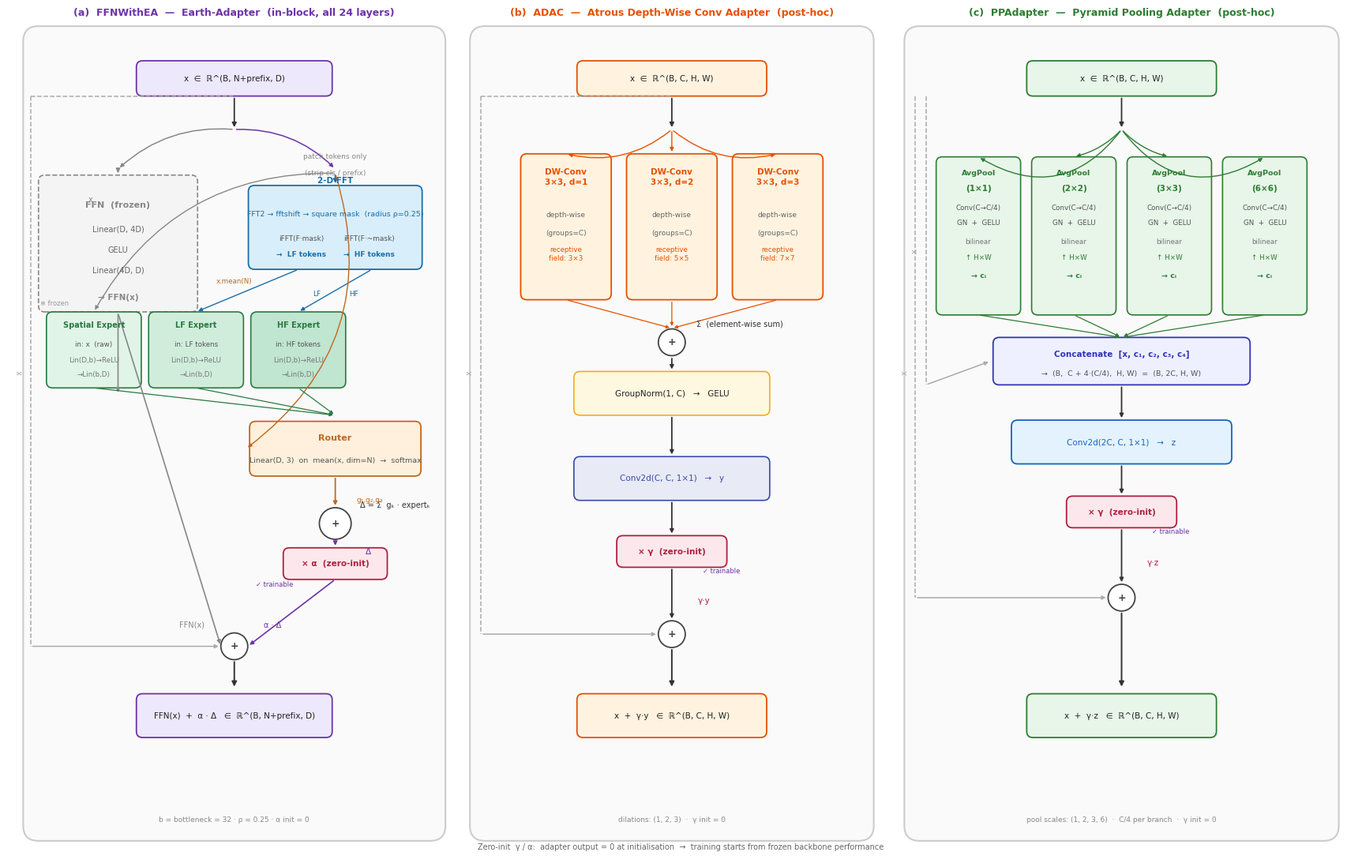

Source code (Python):
"""
Three-panel block diagram: EarthAdapter (EA) · ADAC · PPAdapter

Each panel shows the exact forward pass from the code in:
  src/models/earth_adapter.py  (EarthAdapter / FFNWithEA)
  src/models/adapters.py       (ADAC / PPAdapter)

Saved to:
  outputs/viz/adapter_blocks.pdf/.png
"""
from pathlib import Path
import matplotlib
matplotlib.use("Agg")
import matplotlib.pyplot as plt
from matplotlib.patches import FancyBboxPatch, FancyArrowPatch
import matplotlib.patches as mpatches

OUT = Path("outputs/viz")
OUT.mkdir(parents=True, exist_ok=True)
plt.rcParams.update({"font.family": "DejaVu Sans", "font.size": 8})

# ── Global palette ─────────────────────────────────────────────────────────
C = dict(
    # EarthAdapter
    ffn_f  ="#F4F4F4", ffn_e  ="#888888",   # frozen FFN
    dft_f  ="#D8EEFA", dft_e  ="#1A6EA8",   # DFT split
    exp_f  ="#E0F5E8", exp_e  ="#2A7A40",   # experts
    rtr_f  ="#FEF0DC", rtr_e  ="#C06820",   # router
    ea_f   ="#EDE8FC", ea_e   ="#6E33A8",   # EA outer / alpha
    # ADAC
    dw_f   ="#FFF3E0", dw_e   ="#E65100",   # dw conv branches
    gn_f   ="#FFF8E1", gn_e   ="#F9A825",   # GN/GELU
    pw_f   ="#E8EAF6", pw_e   ="#3949AB",   # pointwise conv
    # PPAdapter
    pool_f ="#E8F5E9", pool_e ="#2E7D32",   # pool branches
    cat_f  ="#EEF0FF", cat_e  ="#3333BB",   # concat
    fuse_f ="#E3F2FD", fuse_e ="#1565C0",   # fuse conv
    # shared
    gate_f ="#FCE8EC", gate_e ="#B02040",   # gamma / alpha zero-init
    add_f  ="#FFFFFF", add_e  ="#444444",   # residual ⊕
    skip_c ="#AAAAAA",
    arr    ="#333333",
    title_c="#222222",
)

W, H = 22.0, 14.0
fig, ax = plt.subplots(figsize=(W, H), facecolor="white")
ax.set_xlim(0, W); ax.set_ylim(0, H)
ax.set_facecolor("white"); ax.axis("off")

# ── Primitive helpers ──────────────────────────────────────────────────────
def rbox(x, y, w, h, fc, ec, lw=1.2, r=0.10, z=3, ls="-"):
    ax.add_patch(FancyBboxPatch((x, y), w, h,
        boxstyle=f"round,pad=0,rounding_size={r}",
        facecolor=fc, edgecolor=ec, linewidth=lw, linestyle=ls, zorder=z))

def arr(x1, y1, x2, y2, col=C["arr"], lw=1.3, ms=8, style="arc3,rad=0.0", z=6):
    ax.add_patch(FancyArrowPatch((x1,y1),(x2,y2),
        arrowstyle="-|>", mutation_scale=ms, linewidth=lw,
        color=col, connectionstyle=style, zorder=z))

def line(x1,y1,x2,y2, col=C["skip_c"], lw=1.1, ls="-", z=5):
    ax.plot([x1,x2],[y1,y2], color=col, lw=lw, ls=ls, zorder=z)

def lbl(x, y, s, fs=7.5, ha="center", va="center", col="#222",
        bold=False, rot=0, z=7):
    ax.text(x, y, s, fontsize=fs, ha=ha, va=va, color=col,
            fontweight="bold" if bold else "normal", rotation=rot,
            zorder=z, fontfamily="DejaVu Sans", linespacing=1.3)

def add_sym(cx, cy, r=0.22, z=6):
    ax.add_patch(plt.Circle((cx,cy), r, fc=C["add_f"], ec=C["add_e"],
                             lw=1.3, zorder=z))
    lbl(cx, cy, "+", fs=9, bold=True, col=C["add_e"], z=z+1)

def tag_frozen(x, y):
    lbl(x, y, "❄ frozen", fs=6, col="#999", ha="left")

def tag_train(x, y):
    lbl(x, y, "✓ trainable", fs=6, col=C["ea_e"], ha="left")

def gamma_box(x, y, w=1.5, h=0.52, label="× γ  (zero-init)"):
    rbox(x, y, w, h, fc=C["gate_f"], ec=C["gate_e"], lw=1.3)
    lbl(x+w/2, y+h/2, label, fs=7.5, bold=True, col=C["gate_e"])

# ──────────────────────────────────────────────────────────────────────────────
# PANEL 1 — Earth-Adapter / FFNWithEA
# ──────────────────────────────────────────────────────────────────────────────
P1_X, P1_W = 0.25, 6.90
P1_M = P1_X + P1_W/2          # 3.70
rbox(P1_X, 0.30, P1_W, 13.40, fc="#FAFAFA", ec="#CCCCCC", lw=1.5, r=0.25, z=1)
lbl(P1_M, 13.92, "(a)  FFNWithEA  —  Earth-Adapter  (in-block, all 24 layers)",
    fs=9, bold=True, col=C["ea_e"])

# input
rbox(P1_M-1.6, 12.55, 3.2, 0.58, fc=C["ea_f"], ec=C["ea_e"], lw=1.3)
lbl(P1_M, 12.84, "x  ∈  ℝ^(B, N+prefix, D)", fs=7.5)
arr(P1_M, 12.55, P1_M, 12.0, col=C["arr"])

# split into two columns
FFN_M = P1_X + 1.55     # left  (frozen FFN)
EA_M  = P1_X + 5.10     # right (EA internals)

arr(P1_M, 12.0, FFN_M, 11.35, col=C["ffn_e"], lw=1.1, ms=7, style="arc3,rad=0.22")
arr(P1_M, 12.0, EA_M,  11.35, col=C["ea_e"],  lw=1.1, ms=7, style="arc3,rad=-0.22")

# ── left: frozen FFN ───────────────────────────────────────────────────────
rbox(P1_X+0.25, 9.00, 2.60, 2.25, fc=C["ffn_f"], ec=C["ffn_e"], lw=1.2, ls="--")
lbl(FFN_M, 10.76, "FFN  (frozen)", fs=8, bold=True, col=C["ffn_e"])
lbl(FFN_M, 10.36, "Linear(D, 4D)", fs=7, col="#666")
lbl(FFN_M, 10.02, "GELU",          fs=7, col="#666")
lbl(FFN_M, 9.68, "Linear(4D, D)", fs=7, col="#666")
lbl(FFN_M, 9.24, "→ FFN(x)",       fs=7.5, col=C["ffn_e"], bold=True)
tag_frozen(P1_X+0.28, 9.14)
arr(FFN_M, 11.35, FFN_M, 11.25, col=C["ffn_e"], ms=7)
arr(FFN_M, 9.00,  FFN_M, 7.64,  col=C["ffn_e"], lw=1.2, ms=7)

# ── right: EarthAdapter ─────────────────────────────────────────────────────
# prefix strip note
lbl(EA_M, 11.56, "patch tokens only", fs=6.5, col="#888")
lbl(EA_M, 11.28, "(strip cls / prefix)", fs=6.5, col="#888")

# DFT split box
rbox(EA_M-1.42, 9.70, 2.84, 1.38, fc=C["dft_f"], ec=C["dft_e"], lw=1.3)
lbl(EA_M, 11.16, "2-D FFT", fs=7.5, bold=True, col=C["dft_e"])
DFT_MID_Y = 10.39
lbl(EA_M, DFT_MID_Y+0.22, "FFT2 → fftshift → square mask  (radius ρ=0.25)",
    fs=6.8, col=C["dft_e"])
lbl(EA_M-0.55, DFT_MID_Y-0.18, "iFFT(F·mask)", fs=6.5, col="#555")
lbl(EA_M-0.55, DFT_MID_Y-0.44, "→  LF tokens", fs=6.5, col=C["dft_e"], bold=True)
lbl(EA_M+0.55, DFT_MID_Y-0.18, "iFFT(F·~mask)", fs=6.5, col="#555")
lbl(EA_M+0.55, DFT_MID_Y-0.44, "→  HF tokens", fs=6.5, col=C["dft_e"], bold=True)
arr(EA_M, 11.28, EA_M, 11.08, col=C["dft_e"], ms=7)

# 3 experts
EXP_W, EXP_H = 1.55, 1.25
EXP_Y = 7.75
EXP_XS = [P1_X+0.38, P1_X+2.05, P1_X+3.72]  # left edges
EXP_LABS = [
    ("Spatial Expert", "x  (raw)", "#E0F5E8"),
    ("LF Expert",      "LF tokens", "#D0EDDC"),
    ("HF Expert",      "HF tokens", "#C0E5D0"),
]
exp_xms = []
for (nm, inp, fc_exp), ex in zip(EXP_LABS, EXP_XS):
    exm = ex + EXP_W/2
    exp_xms.append(exm)
    rbox(ex, EXP_Y, EXP_W, EXP_H, fc=fc_exp, ec=C["exp_e"], lw=1.2)
    lbl(exm, EXP_Y+EXP_H-0.22, nm,  fs=7, bold=True, col=C["exp_e"])
    lbl(exm, EXP_Y+EXP_H-0.54, f"in: {inp}", fs=6.3, col="#555")
    lbl(exm, EXP_Y+EXP_H-0.80, "Lin(D,b)→ReLU", fs=6.3, col="#777")
    lbl(exm, EXP_Y+EXP_H-1.03, "→Lin(b,D)", fs=6.3, col="#777")

# arrows DFT → experts
arr(EA_M-0.60, 9.70, exp_xms[1], EXP_Y+EXP_H, col=C["dft_e"], ms=7, lw=1.0)
lbl(EA_M-0.30, 9.30, "LF", fs=6.5, col=C["dft_e"])
arr(EA_M+0.60, 9.70, exp_xms[2], EXP_Y+EXP_H, col=C["dft_e"], ms=7, lw=1.0)
lbl(EA_M+0.30, 9.30, "HF", fs=6.5, col=C["dft_e"])
# x → spatial expert (from input above DFT, pass-through)
arr(EA_M, 11.28, exp_xms[0], EXP_Y+EXP_H, col="#888",
    ms=7, lw=1.0, style="arc3,rad=0.30")
lbl(P1_X+1.10, 10.85, "x", fs=7, col="#888")

# Router
RTR_W, RTR_H = 2.80, 0.90
RTR_Y = 6.30
RTR_X = EA_M - RTR_W/2
rbox(RTR_X, RTR_Y, RTR_W, RTR_H, fc=C["rtr_f"], ec=C["rtr_e"], lw=1.3)
lbl(EA_M, RTR_Y+RTR_H/2+0.18, "Router", fs=8, bold=True, col=C["rtr_e"])
lbl(EA_M, RTR_Y+RTR_H/2-0.20, "Linear(D, 3)  on  mean(x, dim=N)  →  softmax",
    fs=6.8, col="#555")
# x → router
arr(EA_M, 11.28, RTR_X-0.06, RTR_Y+RTR_H/2, col=C["rtr_e"],
    ms=7, lw=1.0, style="arc3,rad=-0.35")
lbl(P1_X+3.45, 9.50, "x.mean(N)", fs=6.3, col=C["rtr_e"])
# experts → weighted-sum
for exm in exp_xms:
    arr(exm, EXP_Y, EA_M, RTR_Y+RTR_H+0.10, col=C["exp_e"],
        ms=6, lw=0.9, style="arc3,rad=0.0")

# weighted sum circle
WS_Y = 5.52
add_sym(EA_M, WS_Y, r=0.26)
lbl(EA_M+0.40, WS_Y+0.30, "Δ = Σ  gₖ · expertₖ", fs=7, col="#333", ha="left")
arr(RTR_X+RTR_W/2, RTR_Y, EA_M, WS_Y+0.26, col=C["rtr_e"], ms=7)
lbl(EA_M+0.35, (RTR_Y+WS_Y)/2, "g₁,g₂,g₃", fs=6.5, col=C["rtr_e"], ha="left")

# × α (zero-init)
ALP_W, ALP_H = 1.70, 0.52
ALP_X = EA_M - ALP_W/2
ALP_Y = 4.60
gamma_box(ALP_X, ALP_Y, w=ALP_W, h=ALP_H, label="× α  (zero-init)")
arr(EA_M, WS_Y-0.26, EA_M, ALP_Y+ALP_H, col=C["ea_e"], ms=7)
lbl(EA_M+0.50, (WS_Y+ALP_Y)/2, "Δ", fs=7.5, col=C["ea_e"], ha="left")

# ⊕ merge (FFN + αΔ)
MERGE_Y = 3.50
add_sym(P1_M, MERGE_Y)
lbl(P1_M-0.70, MERGE_Y+0.35, "FFN(x)", fs=7, col=C["ffn_e"])
lbl(P1_M+0.62, MERGE_Y+0.35, "α · Δ", fs=7, col=C["ea_e"])
arr(FFN_M, 8.98, P1_M-0.22, MERGE_Y, col=C["ffn_e"], lw=1.2, ms=7)
arr(EA_M,  ALP_Y, P1_M+0.22, MERGE_Y, col=C["ea_e"],  lw=1.2, ms=7)

# skip around entire block (original x → ⊕)
SKP1_X = P1_X + 0.12
line(SKP1_X, 12.55, SKP1_X, MERGE_Y, col=C["skip_c"], ls="--")
line(SKP1_X, 12.55, P1_M-0.02, 12.55, col=C["skip_c"], ls="--")
arr(SKP1_X, MERGE_Y, P1_M-0.22, MERGE_Y, col=C["skip_c"], ms=7, lw=1.1)
lbl(SKP1_X-0.18, 8.0, "x", fs=7, col=C["skip_c"], rot=90)

# output
arr(P1_M, MERGE_Y-0.22, P1_M, 2.80, col=C["arr"], lw=1.4, ms=9)
rbox(P1_M-1.60, 2.00, 3.20, 0.72, fc=C["ea_f"], ec=C["ea_e"], lw=1.3)
lbl(P1_M, 2.36, "FFN(x)  +  α · Δ   ∈  ℝ^(B, N+prefix, D)", fs=7.5)
lbl(P1_M, 0.65, "b = bottleneck = 32 · ρ = 0.25 · α init = 0",
    fs=6.5, col="#888")

# trainable note
tag_train(P1_X+3.80, 4.52)

# ──────────────────────────────────────────────────────────────────────────────
# PANEL 2 — ADAC
# ──────────────────────────────────────────────────────────────────────────────
P2_X, P2_W = 7.55, 6.60
P2_M = P2_X + P2_W/2      # 10.85
rbox(P2_X, 0.30, P2_W, 13.40, fc="#FAFAFA", ec="#CCCCCC", lw=1.5, r=0.25, z=1)
lbl(P2_M, 13.92, "(b)  ADAC  —  Atrous Depth-Wise Conv Adapter  (post-hoc)",
    fs=9, bold=True, col=C["dw_e"])

# input
rbox(P2_M-1.55, 12.55, 3.10, 0.58, fc=C["dw_f"], ec=C["dw_e"], lw=1.3)
lbl(P2_M, 12.84, "x  ∈  ℝ^(B, C, H, W)", fs=7.5)
arr(P2_M, 12.55, P2_M, 12.0, col=C["arr"])

# 3 parallel DW conv branches
DW_W, DW_H = 1.48, 2.40
DW_Y = 9.20
DW_GAP = 0.25
DW_TOTAL = 3*DW_W + 2*DW_GAP
DW_X0 = P2_M - DW_TOTAL/2
dw_info = [
    ("DW-Conv\n3×3, d=1", "receptive\nfield: 3×3"),
    ("DW-Conv\n3×3, d=2", "receptive\nfield: 5×5"),
    ("DW-Conv\n3×3, d=3", "receptive\nfield: 7×7"),
]
dw_xms = []
for i, (nm, rf) in enumerate(dw_info):
    dx = DW_X0 + i*(DW_W+DW_GAP)
    dxm = dx + DW_W/2
    dw_xms.append(dxm)
    rbox(dx, DW_Y, DW_W, DW_H, fc=C["dw_f"], ec=C["dw_e"], lw=1.3)
    lbl(dxm, DW_Y+DW_H-0.38, nm,  fs=7.5, bold=True, col=C["dw_e"])
    lbl(dxm, DW_Y+DW_H-1.00, "depth-wise", fs=6.5, col="#666")
    lbl(dxm, DW_Y+DW_H-1.30, "(groups=C)", fs=6.5, col="#666")
    lbl(dxm, DW_Y+DW_H-1.65, rf, fs=6.3, col=C["dw_e"])
    # arrow from input to branch
    arr(P2_M, 12.0, dxm, DW_Y+DW_H, col=C["dw_e"], ms=7, lw=1.0,
        style=f"arc3,rad={0.25*(i-1):.2f}")

# sum circle
SUM_Y = 8.50
add_sym(P2_M, SUM_Y)
lbl(P2_M+0.40, SUM_Y+0.30, "Σ  (element-wise sum)", fs=7, col="#333", ha="left")
for dxm in dw_xms:
    arr(dxm, DW_Y, P2_M, SUM_Y+0.23, col=C["dw_e"], ms=6, lw=0.9)

# GN → GELU
GN_W, GN_H = 3.20, 0.72
GN_Y = 7.30
rbox(P2_M-GN_W/2, GN_Y, GN_W, GN_H, fc=C["gn_f"], ec=C["gn_e"], lw=1.2)
lbl(P2_M, GN_Y+GN_H/2, "GroupNorm(1, C)   →   GELU", fs=7.5)
arr(P2_M, SUM_Y-0.23, P2_M, GN_Y+GN_H, col=C["arr"], ms=7)

# pointwise conv 1×1
PW_W, PW_H = 3.20, 0.72
PW_Y = 5.90
rbox(P2_M-PW_W/2, PW_Y, PW_W, PW_H, fc=C["pw_f"], ec=C["pw_e"], lw=1.2)
lbl(P2_M, PW_Y+PW_H/2, "Conv2d(C, C, 1×1)   →   y", fs=7.5, col=C["pw_e"])
arr(P2_M, GN_Y, P2_M, PW_Y+PW_H, col=C["arr"], ms=7)

# × γ
GM_W, GM_H = 1.80, 0.52
GM_Y = 4.80
gamma_box(P2_M-GM_W/2, GM_Y, w=GM_W, h=GM_H)
arr(P2_M, PW_Y, P2_M, GM_Y+GM_H, col=C["arr"], ms=7)

# skip + residual add
SKP2_X = P2_X + 0.18
ADD2_Y  = 3.70
add_sym(P2_M, ADD2_Y)
line(SKP2_X, 12.55, SKP2_X, ADD2_Y, col=C["skip_c"], ls="--")
line(SKP2_X, 12.55, P2_M, 12.55, col=C["skip_c"], ls="--")
arr(SKP2_X, ADD2_Y, P2_M-0.22, ADD2_Y, col=C["skip_c"], ms=7, lw=1.1)
lbl(SKP2_X-0.18, 8.0, "x", fs=7, col=C["skip_c"], rot=90)
arr(P2_M, GM_Y, P2_M, ADD2_Y+0.22, col=C["arr"], ms=7)
lbl(P2_M+0.42, (GM_Y+ADD2_Y)/2, "γ·y", fs=7.5, col=C["gate_e"], ha="left")

# output
arr(P2_M, ADD2_Y-0.22, P2_M, 2.80, col=C["arr"], lw=1.4, ms=9)
rbox(P2_M-1.55, 2.00, 3.10, 0.72, fc=C["dw_f"], ec=C["dw_e"], lw=1.3)
lbl(P2_M, 2.36, "x  +  γ·y   ∈  ℝ^(B, C, H, W)", fs=7.5)
lbl(P2_M, 0.65, "dilations: (1, 2, 3)  ·  γ init = 0",
    fs=6.5, col="#888")
tag_train(P2_M+0.50, GM_Y-0.06)

# ──────────────────────────────────────────────────────────────────────────────
# PANEL 3 — PPAdapter
# ──────────────────────────────────────────────────────────────────────────────
P3_X, P3_W = 14.65, 7.10
P3_M = P3_X + P3_W/2       # 18.20
rbox(P3_X, 0.30, P3_W, 13.40, fc="#FAFAFA", ec="#CCCCCC", lw=1.5, r=0.25, z=1)
lbl(P3_M, 13.92, "(c)  PPAdapter  —  Pyramid Pooling Adapter  (post-hoc)",
    fs=9, bold=True, col=C["pool_e"])

# input
rbox(P3_M-1.55, 12.55, 3.10, 0.58, fc=C["pool_f"], ec=C["pool_e"], lw=1.3)
lbl(P3_M, 12.84, "x  ∈  ℝ^(B, C, H, W)", fs=7.5)
arr(P3_M, 12.55, P3_M, 12.0, col=C["arr"])

# 4 pool branches
POOL_W, POOL_H = 1.38, 2.60
POOL_Y = 8.95
POOL_GAP = 0.18
POOL_TOTAL = 4*POOL_W + 3*POOL_GAP
POOL_X0 = P3_M - POOL_TOTAL/2
pool_scales = [("1×1","1×1"), ("2×2","2×2"), ("3×3","3×3"), ("6×6","6×6")]
pool_xms = []
for i, (ps, label) in enumerate(pool_scales):
    px = POOL_X0 + i*(POOL_W+POOL_GAP)
    pxm = px + POOL_W/2
    pool_xms.append(pxm)
    rbox(px, POOL_Y, POOL_W, POOL_H, fc=C["pool_f"], ec=C["pool_e"], lw=1.2)
    lbl(pxm, POOL_Y+POOL_H-0.26, f"AvgPool",    fs=6.8, bold=True, col=C["pool_e"])
    lbl(pxm, POOL_Y+POOL_H-0.52, f"({ps})",     fs=7.5, bold=True, col=C["pool_e"])
    lbl(pxm, POOL_Y+POOL_H-0.84, "Conv(C→C/4)", fs=6.3, col="#555")
    lbl(pxm, POOL_Y+POOL_H-1.08, "GN  +  GELU", fs=6.3, col="#555")
    lbl(pxm, POOL_Y+POOL_H-1.40, "bilinear",    fs=6.3, col="#777")
    lbl(pxm, POOL_Y+POOL_H-1.65, "↑ H×W",       fs=6.3, col=C["pool_e"])
    lbl(pxm, POOL_Y+POOL_H-1.95, "→ cᵢ",        fs=6.8, bold=True, col=C["pool_e"])
    rad = 0.30*(i - 1.5)
    arr(P3_M, 12.0, pxm, POOL_Y+POOL_H, col=C["pool_e"],
        ms=7, lw=1.0, style=f"arc3,rad={rad:.2f}")

# identity pass-through of x (for concat)
XPASS_X = P3_X + 0.35
line(XPASS_X, 12.55, XPASS_X, 7.80, col=C["skip_c"], lw=1.1, ls="--")
lbl(XPASS_X-0.18, 10.0, "x", fs=7, col=C["skip_c"], rot=90)

# concat box
CAT_W, CAT_H = 4.20, 0.78
CAT_Y = 7.80
CAT_X = P3_M - CAT_W/2
rbox(CAT_X, CAT_Y, CAT_W, CAT_H, fc=C["cat_f"], ec=C["cat_e"], lw=1.3)
lbl(P3_M, CAT_Y+CAT_H/2+0.12, "Concatenate  [x, c₁, c₂, c₃, c₄]", fs=7.5,
    bold=True, col=C["cat_e"])
lbl(P3_M, CAT_Y+CAT_H/2-0.20, "→  (B,  C + 4·(C/4),  H, W)  =  (B, 2C, H, W)",
    fs=6.8, col="#555")
for pxm in pool_xms:
    arr(pxm, POOL_Y, P3_M, CAT_Y+CAT_H, col=C["pool_e"], ms=6, lw=0.9)
arr(XPASS_X, 7.80, CAT_X-0.04, CAT_Y+CAT_H/2, col=C["skip_c"], ms=7, lw=1.1)

# fuse conv 1×1
FC_W, FC_H = 3.60, 0.72
FC_Y = 6.50
rbox(P3_M-FC_W/2, FC_Y, FC_W, FC_H, fc=C["fuse_f"], ec=C["fuse_e"], lw=1.3)
lbl(P3_M, FC_Y+FC_H/2, "Conv2d(2C, C, 1×1)   →   z", fs=7.5, col=C["fuse_e"])
arr(P3_M, CAT_Y, P3_M, FC_Y+FC_H, col=C["arr"], ms=7)

# × γ
PGM_W, PGM_H = 1.80, 0.52
PGM_Y = 5.45
gamma_box(P3_M-PGM_W/2, PGM_Y, w=PGM_W, h=PGM_H)
arr(P3_M, FC_Y, P3_M, PGM_Y+PGM_H, col=C["arr"], ms=7)

# residual add
SKP3_X = P3_X + 0.18
ADD3_Y  = 4.30
add_sym(P3_M, ADD3_Y)
line(SKP3_X, 12.55, SKP3_X, ADD3_Y, col=C["skip_c"], ls="--")
arr(SKP3_X, ADD3_Y, P3_M-0.22, ADD3_Y, col=C["skip_c"], ms=7, lw=1.1)
lbl(SKP3_X-0.18, 8.0, "x", fs=7, col=C["skip_c"], rot=90)
arr(P3_M, PGM_Y, P3_M, ADD3_Y+0.22, col=C["arr"], ms=7)
lbl(P3_M+0.42, (PGM_Y+ADD3_Y)/2, "γ·z", fs=7.5, col=C["gate_e"], ha="left")

# output
arr(P3_M, ADD3_Y-0.22, P3_M, 2.80, col=C["arr"], lw=1.4, ms=9)
rbox(P3_M-1.55, 2.00, 3.10, 0.72, fc=C["pool_f"], ec=C["pool_e"], lw=1.3)
lbl(P3_M, 2.36, "x  +  γ·z   ∈  ℝ^(B, C, H, W)", fs=7.5)
lbl(P3_M, 0.65, "pool scales: (1, 2, 3, 6)  ·  C/4 per branch  ·  γ init = 0",
    fs=6.5, col="#888")
tag_train(P3_M+0.50, PGM_Y-0.06)

# ── shared note about zero-init γ/α ────────────────────────────────────────
lbl(W/2, 0.20,
    "Zero-init  γ / α:  adapter output = 0 at initialisation  →  "
    "training starts from frozen backbone performance",
    fs=7, col="#666")

# ── save ───────────────────────────────────────────────────────────────────
for fmt in ["pdf", "png"]:
    fig.savefig(OUT / f"adapter_blocks.{fmt}",
                dpi=200, bbox_inches="tight", facecolor="white")
plt.close()
print(f"Saved → {OUT}/adapter_blocks.{{pdf,png}}")
